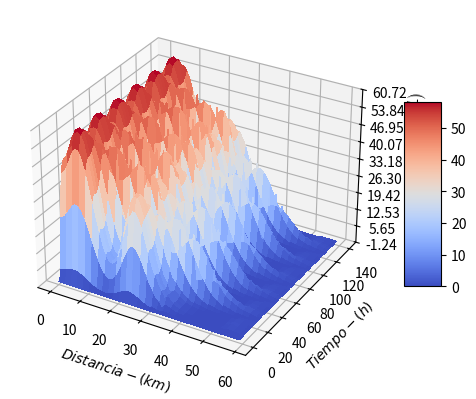

Generate this figure with matplotlib:
import numpy as np
import matplotlib.pyplot as plt
from mpl_toolkits.mplot3d import Axes3D
from matplotlib import cm
from matplotlib.ticker import LinearLocator

def e(c,amp,x):
    return np.exp(-(x-c)**2/(2*amp**2))/ (amp * np.sqrt(2 * np.pi))

def S(x,t,i):
    b = i*(99461*e(3470,4399,x) + 56729 * e(21730,3500,x) + 1190 * e(33990,600,x) + 400 * e(53690,200,x))
    return (1/(24))*(1-np.cos(np.pi/(12) * t))*b

def k(t,kt):
    return kt*(1/(24))*(1-np.cos(np.pi/(12) * t))

def main():
    Ttotal = 140
    dt = 0.05
    dx = 1000
    L = 200000
    mu = 0.26
    u = 0.5*3600
    q = 0
    i = 70
    kt = 0.5
    xlen = int(L/dx)
    tlen = int(Ttotal/dt)
    C = [[0 for a in range(xlen)]]
    for t in range(1,tlen):
        loc_l = []
        loc_1 = dt * (2*mu * (C[t-1][1]-C[t-1][0]- 2*dx*q)/(dx**2) - u*q + S(0,t*dt,i)) + C[t-1][0] - k(dt*(t-1),kt) * C[t-1][0]
        if loc_1 < 0:
            loc_l.append(0)
        else:
            loc_l.append(loc_1)
        
        for x in range(1,xlen-1):
            loc_2 = dt * (mu * (C[t-1][x+1]-2*C[t-1][x] + C[t-1][x-1])/(dx**2) - u*(C[t-1][x+1]-C[t-1][x-1])/(2*dx) + S(x*dx,t*dt,i)) + C[t-1][x] - k(dt*(t-1),kt) * C[t-1][x]
            if loc_2 < 0:
                loc_l.append(0)
            else:
                loc_l.append(loc_2)
        loc_l.append(0)
        C.append(loc_l)
    C = np.array([c[0:60] for c in C])
    X = np.arange(0,60000/1000,dx/1000)
    Y = np.arange(0,Ttotal,dt)
    X,Y = np.meshgrid(X,Y)
    print(X.shape,Y.shape,C.shape)
    fig, ax = plt.subplots(subplot_kw={"projection": "3d"})
    surf = ax.plot_surface(X, Y, C,cmap=cm.coolwarm,
                       linewidth=0, antialiased=False)
    ax.zaxis.set_major_locator(LinearLocator(10))
    ax.zaxis.set_major_formatter('{x:.02f}')
    ax.set_xlabel(r'$Distancia-(km)$')
    ax.set_ylabel(r'$Tiempo-(h)$')
    ax.set_zlabel(r'$Contaminante - \left(\frac{g}{L}\right)$')
    fig.colorbar(surf, shrink=0.5, aspect=5)
    plt.show()
    

if __name__ == '__main__':
    main()